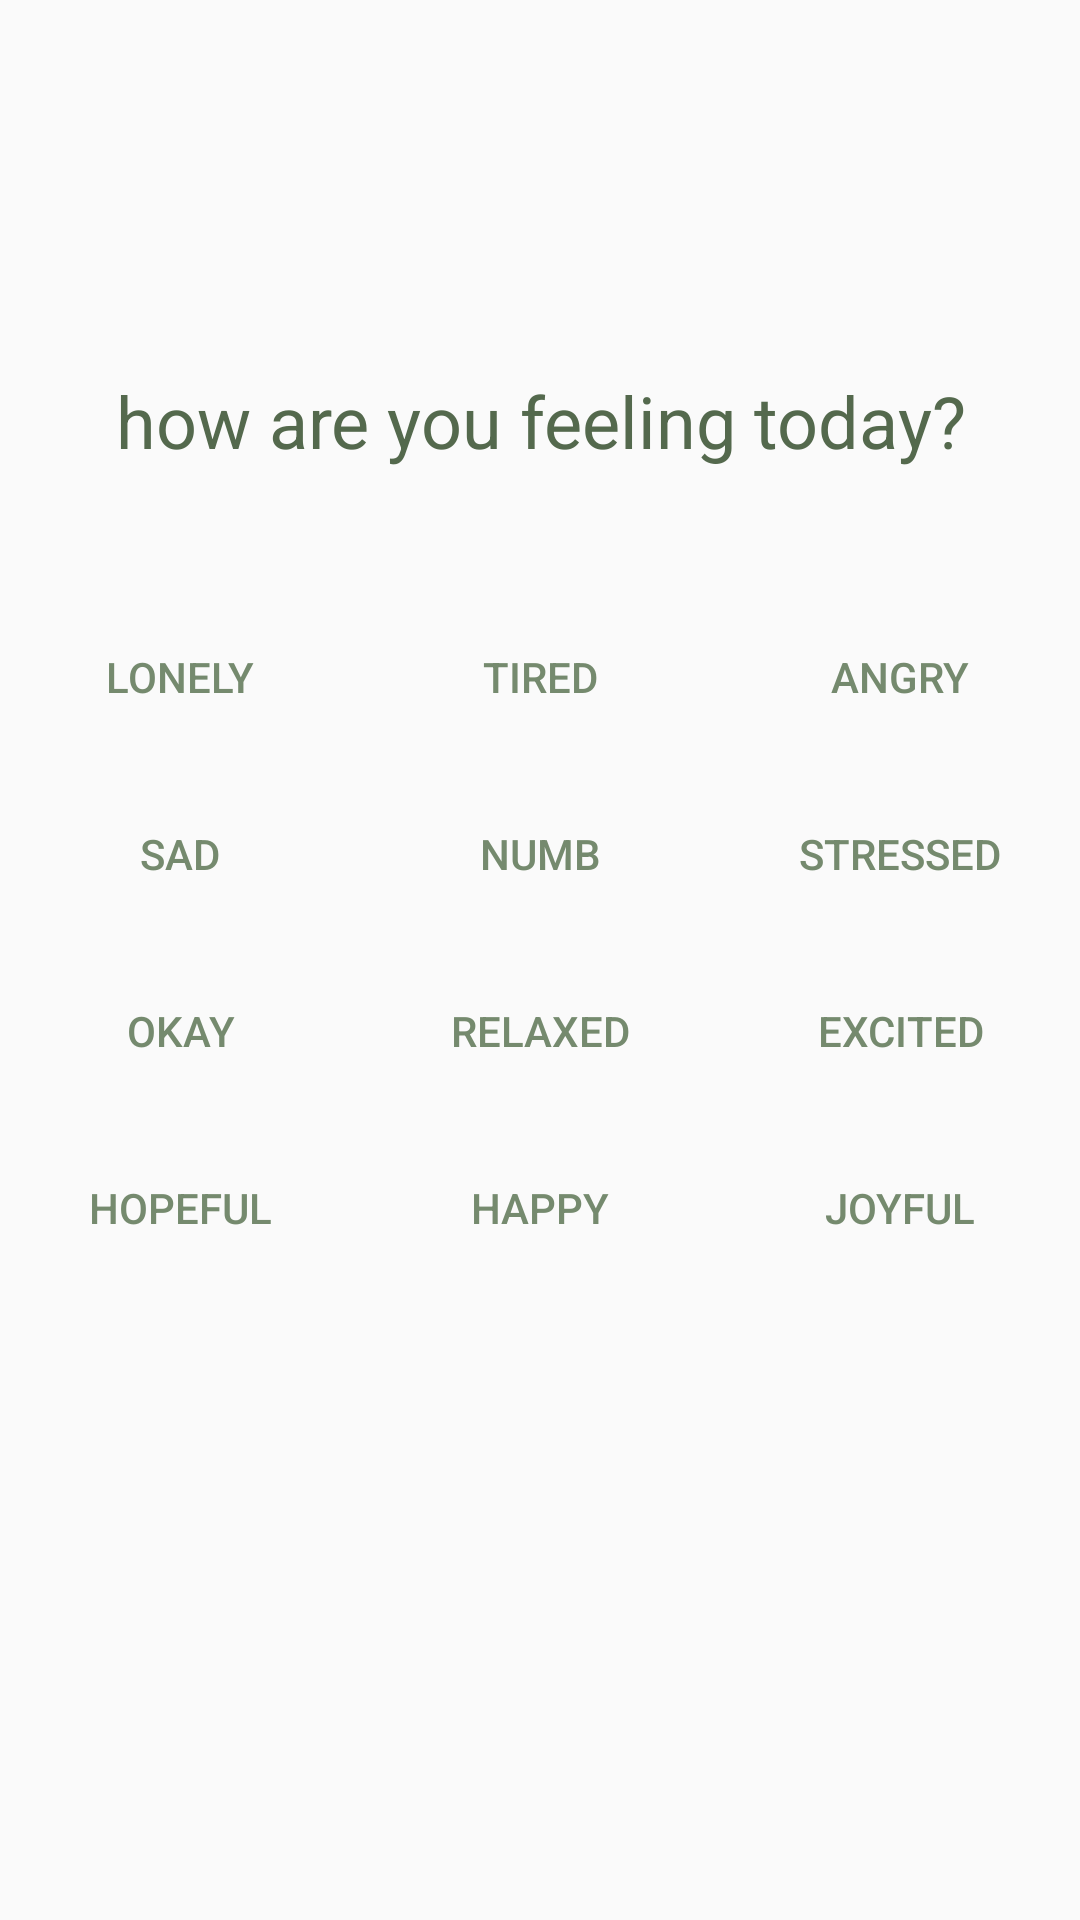

Produce the Android XML layout that renders to this screen, including the resource entries it uses.
<!-- AndroidManifest.xml: application theme AppTheme -->
<!-- res/layout/activity_swipe_right.xml -->
<?xml version="1.0" encoding="utf-8"?>
<ScrollView xmlns:android="http://schemas.android.com/apk/res/android"
    xmlns:app="http://schemas.android.com/apk/res-auto"
    xmlns:tools="http://schemas.android.com/tools"
    android:layout_width="match_parent"
    android:layout_height="match_parent"
    android:fillViewport="true"
    tools:context=".SwipeRight">

    <androidx.constraintlayout.widget.ConstraintLayout
        android:id="@+id/linearLayout"
        android:layout_width="match_parent"
        android:layout_height="wrap_content"
        android:gravity="center_vertical">

        <TextView
            android:id="@+id/textView2"
            android:layout_width="wrap_content"
            android:layout_height="wrap_content"
            android:layout_marginStart="8dp"
            android:layout_marginEnd="8dp"
            android:layout_marginBottom="20dp"
            android:layout_marginTop="100dp"
            android:textColor="#54694d"
            android:text="@string/choose_your_mood"
            android:textAlignment="center"
            android:textAppearance="@style/TextAppearance.AppCompat.Headline"
            app:layout_constraintTop_toTopOf="parent"
            app:layout_constraintBottom_toTopOf="@+id/lonely_mood"
            app:layout_constraintEnd_toEndOf="parent"
            app:layout_constraintStart_toStartOf="parent" />

        <Button
            android:id="@+id/lonely_mood"
            style="@style/MoodButton"
            android:layout_width="0dp"
            android:layout_height="wrap_content"
            android:layout_marginTop="200dp"
            android:layout_marginStart="8dp"
            android:layout_marginEnd="8dp"
            android:layout_marginBottom="8dp"
            android:textColor="#758a6e"
            android:background="@drawable/selector_mood"
            android:text="@string/lonely_mood"
            android:textAlignment="center"
            app:layout_constraintTop_toTopOf="parent"
            app:layout_constraintBottom_toTopOf="@+id/sad_mood"
            app:layout_constraintBottom_toBottomOf="@+id/tired_mood"
            app:layout_constraintEnd_toStartOf="@+id/tired_mood"
            app:layout_constraintHorizontal_bias="0.5"
            app:layout_constraintStart_toStartOf="parent" />

        <Button
            android:id="@+id/tired_mood"
            style="@style/MoodButton"
            android:layout_width="0dp"
            android:layout_height="wrap_content"
            android:layout_marginStart="8dp"
            android:layout_marginEnd="8dp"
            android:layout_marginBottom="0dp"
            android:layout_marginTop="8dp"
            android:textColor="#758a6e"
            android:background="@drawable/selector_mood"
            android:text="@string/tired_mood"
            app:layout_constraintBottom_toBottomOf="@+id/lonely_mood"
            app:layout_constraintEnd_toStartOf="@+id/angry_mood"
            app:layout_constraintStart_toEndOf="@+id/lonely_mood"
            app:layout_constraintTop_toTopOf="@+id/lonely_mood"
            app:layout_constraintHorizontal_bias="0.5"
            app:layout_constraintVertical_bias="1.0" />

        <Button
            android:id="@+id/angry_mood"
            style="@style/MoodButton"
            android:layout_width="0dp"
            android:layout_height="wrap_content"
            android:layout_marginStart="8dp"
            android:layout_marginEnd="8dp"
            android:layout_marginBottom="8dp"
            android:textColor="#758a6e"
            android:background="@drawable/selector_mood"
            android:text="@string/angry_mood"
            android:textAlignment="center"
            app:layout_constraintBottom_toBottomOf="@+id/tired_mood"
            app:layout_constraintEnd_toEndOf="parent"
            app:layout_constraintHorizontal_bias="0.5"
            app:layout_constraintStart_toEndOf="@+id/tired_mood"
            app:layout_constraintTop_toTopOf="@+id/tired_mood"
            app:layout_constraintBottom_toTopOf="@+id/stressed_mood"
            app:layout_constraintVertical_bias="1.0" />

        <Button
            android:id="@+id/okay_mood"
            style="@style/MoodButton"
            android:layout_width="0dp"
            android:layout_height="wrap_content"
            android:layout_marginTop="8dp"
            android:layout_marginStart="8dp"
            android:layout_marginEnd="8dp"
            android:layout_marginBottom= "0dp"
            android:textColor="#758a6e"
            android:background="@drawable/selector_mood"
            android:text="@string/okay_mood"
            android:textAlignment="center"
            app:layout_constraintEnd_toStartOf="@+id/relaxed_mood"
            app:layout_constraintHorizontal_bias="0.0"
            app:layout_constraintStart_toStartOf="parent"
            app:layout_constraintBottom_toBottomOf="@+id/relaxed_mood"
            app:layout_constraintTop_toBottomOf="@+id/sad_mood" />

        <Button
            android:id="@+id/relaxed_mood"
            style="@style/MoodButton"
            android:layout_width="0dp"
            android:layout_height="wrap_content"
            android:layout_marginStart="8dp"
            android:layout_marginTop="8dp"
            android:layout_marginEnd="8dp"
            android:textColor="#758a6e"
            android:background="@drawable/selector_mood"
            android:text="@string/relaxed_mood"
            app:layout_constraintEnd_toEndOf="@+id/tired_mood"
            app:layout_constraintEnd_toStartOf="@+id/excited_mood"
            app:layout_constraintHorizontal_bias="0.311"
            app:layout_constraintStart_toEndOf="@+id/okay_mood"
            app:layout_constraintTop_toBottomOf="@+id/numb_mood" />

        <Button
            android:id="@+id/excited_mood"
            style="@style/MoodButton"
            android:layout_width="0dp"
            android:layout_height="wrap_content"
            android:layout_marginStart="8dp"
            android:layout_marginEnd="8dp"
            android:textColor="#758a6e"
            android:background="@drawable/selector_mood"
            android:text="@string/excited_mood"
            android:textAlignment="center"
            app:layout_constraintBottom_toBottomOf="@+id/relaxed_mood"
            app:layout_constraintEnd_toEndOf="parent"
            app:layout_constraintHorizontal_bias="0.5"
            app:layout_constraintStart_toEndOf="@+id/relaxed_mood"
            app:layout_constraintTop_toTopOf="@+id/relaxed_mood"
            app:layout_constraintVertical_bias="0.0" />

        <Button
            android:id="@+id/sad_mood"
            style="@style/MoodButton"
            android:layout_width="0dp"
            android:layout_height="wrap_content"
            android:layout_marginStart="8dp"
            android:layout_marginEnd="8dp"
            android:layout_marginBottom= "0dp"
            android:textColor="#758a6e"
            android:background="@drawable/selector_mood"
            android:text="@string/sad_mood"
            android:textAlignment="center"
            app:layout_constraintEnd_toStartOf="@+id/numb_mood"
            app:layout_constraintHorizontal_bias="0.0"
            app:layout_constraintStart_toStartOf="parent"
            app:layout_constraintBottom_toBottomOf="@+id/numb_mood"
            app:layout_constraintTop_toBottomOf="@+id/lonely_mood" />

        <Button
            android:id="@+id/numb_mood"
            style="@style/MoodButton"
            android:layout_width="0dp"
            android:layout_height="wrap_content"
            android:layout_marginStart="8dp"
            android:layout_marginTop="8dp"
            android:layout_marginEnd="8dp"
            android:textColor="#758a6e"
            android:background="@drawable/selector_mood"
            android:text="@string/numb_mood"
            app:layout_constraintEnd_toEndOf="@+id/tired_mood"
            app:layout_constraintEnd_toStartOf="@+id/stressed_mood"
            app:layout_constraintHorizontal_bias="0.311"
            app:layout_constraintStart_toEndOf="@+id/sad_mood"
            app:layout_constraintTop_toBottomOf="@+id/tired_mood" />

        <Button
            android:id="@+id/stressed_mood"
            style="@style/MoodButton"
            android:layout_width="0dp"
            android:layout_height="wrap_content"
            android:layout_marginStart="8dp"
            android:layout_marginEnd="8dp"
            android:textColor="#758a6e"
            android:background="@drawable/selector_mood"
            android:text="@string/stressed_mood"
            android:textAlignment="center"
            app:layout_constraintBottom_toBottomOf="@+id/numb_mood"
            app:layout_constraintEnd_toEndOf="parent"
            app:layout_constraintHorizontal_bias="0.5"
            app:layout_constraintStart_toEndOf="@+id/numb_mood"
            app:layout_constraintTop_toTopOf="@+id/numb_mood"
            app:layout_constraintVertical_bias="0.0" />

        <Button
            android:id="@+id/hopeful_mood"
            style="@style/MoodButton"
            android:layout_width="0dp"
            android:layout_height="wrap_content"
            android:layout_marginTop="8dp"
            android:layout_marginStart="8dp"
            android:layout_marginEnd="8dp"
            android:layout_marginBottom= "0dp"
            android:textColor="#758a6e"
            android:background="@drawable/selector_mood"
            android:text="@string/hopeful_mood"
            android:textAlignment="center"
            app:layout_constraintEnd_toStartOf="@+id/happy_mood"
            app:layout_constraintHorizontal_bias="0.0"
            app:layout_constraintStart_toStartOf="parent"
            app:layout_constraintBottom_toBottomOf="@+id/happy_mood"
            app:layout_constraintTop_toBottomOf="@+id/okay_mood" />

        <Button
            android:id="@+id/happy_mood"
            style="@style/MoodButton"
            android:layout_width="0dp"
            android:layout_height="wrap_content"
            android:layout_marginStart="8dp"
            android:layout_marginTop="8dp"
            android:layout_marginEnd="8dp"
            android:textColor="#758a6e"
            android:background="@drawable/selector_mood"
            android:text="@string/happy_mood"
            app:layout_constraintEnd_toEndOf="@+id/relaxed_mood"
            app:layout_constraintEnd_toStartOf="@+id/joyful_mood"
            app:layout_constraintHorizontal_bias="0.311"
            app:layout_constraintStart_toEndOf="@+id/hopeful_mood"
            app:layout_constraintTop_toBottomOf="@+id/relaxed_mood" />

        <Button
            android:id="@+id/joyful_mood"
            style="@style/MoodButton"
            android:layout_width="0dp"
            android:layout_height="wrap_content"
            android:layout_marginStart="8dp"
            android:layout_marginEnd="8dp"
            android:textColor="#758a6e"
            android:background="@drawable/selector_mood"
            android:text="@string/joyful_mood"
            android:textAlignment="center"
            app:layout_constraintBottom_toBottomOf="@+id/happy_mood"
            app:layout_constraintEnd_toEndOf="parent"
            app:layout_constraintHorizontal_bias="0.5"
            app:layout_constraintStart_toEndOf="@+id/happy_mood"
            app:layout_constraintTop_toTopOf="@+id/happy_mood"
            app:layout_constraintVertical_bias="0.0" />



        <androidx.constraintlayout.widget.Guideline
            android:id="@+id/guideline"
            android:layout_width="wrap_content"
            android:layout_height="wrap_content"
            android:orientation="horizontal"
            app:layout_constraintGuide_begin="622dp" />


    </androidx.constraintlayout.widget.ConstraintLayout>

</ScrollView>
<!-- resources referenced by this layout -->
<resources>
  <string name="angry_mood">angry</string>
  <string name="choose_your_mood">how are you feeling today?</string>
  <string name="excited_mood">excited</string>
  <string name="happy_mood">happy</string>
  <string name="hopeful_mood">hopeful</string>
  <string name="joyful_mood">joyful</string>
  <string name="lonely_mood">lonely</string>
  <string name="numb_mood">numb</string>
  <string name="okay_mood">okay</string>
  <string name="relaxed_mood">relaxed</string>
  <string name="sad_mood">sad</string>
  <string name="stressed_mood">stressed</string>
  <string name="tired_mood">tired</string>
  <style name="MoodButton" parent="Base.Widget.AppCompat.Button">
          <item name="android:paddingTop">16dp</item>
          <item name="android:paddingBottom">16dp</item>
          <item name="android:layout_width">0dp</item>
          <item name="android:layout_height">wrap_content</item>
          <item name="android:layout_weight">1</item>
      </style>
  <style name="AppTheme" parent="Theme.AppCompat.Light.DarkActionBar">
          
          <item name="colorPrimary">@color/colorPrimary</item>
          <item name="colorPrimaryDark">@color/colorPrimaryDark</item>
          <item name="colorAccent">@color/colorAccent</item>
  
          <item name="android:statusBarColor">#91ab8a</item>
          <item name="android:windowLightStatusBar">true</item>
  
          <item name="android:navigationBarColor">#fff</item>
          <item name="android:windowLightNavigationBar">true</item>
  
          <item name="actionBarStyle">@style/MyActionBar</item>
  
  
      </style>
  <color name="colorPrimary">#adc4a7</color>
  <color name="colorPrimaryDark">#677d61</color>
  <color name="colorAccent">#71ad9a</color>
  <style name="MyActionBar" parent="@style/Widget.AppCompat.ActionBar.Solid">
          <item name="titleTextStyle">@style/MyTitleTextStyle</item>
      </style>
  <style name="MyTitleTextStyle" parent="@style/TextAppearance.AppCompat.Widget.ActionBar.Title">
          <item name="android:textColor">#fff</item>
      </style>
</resources>
